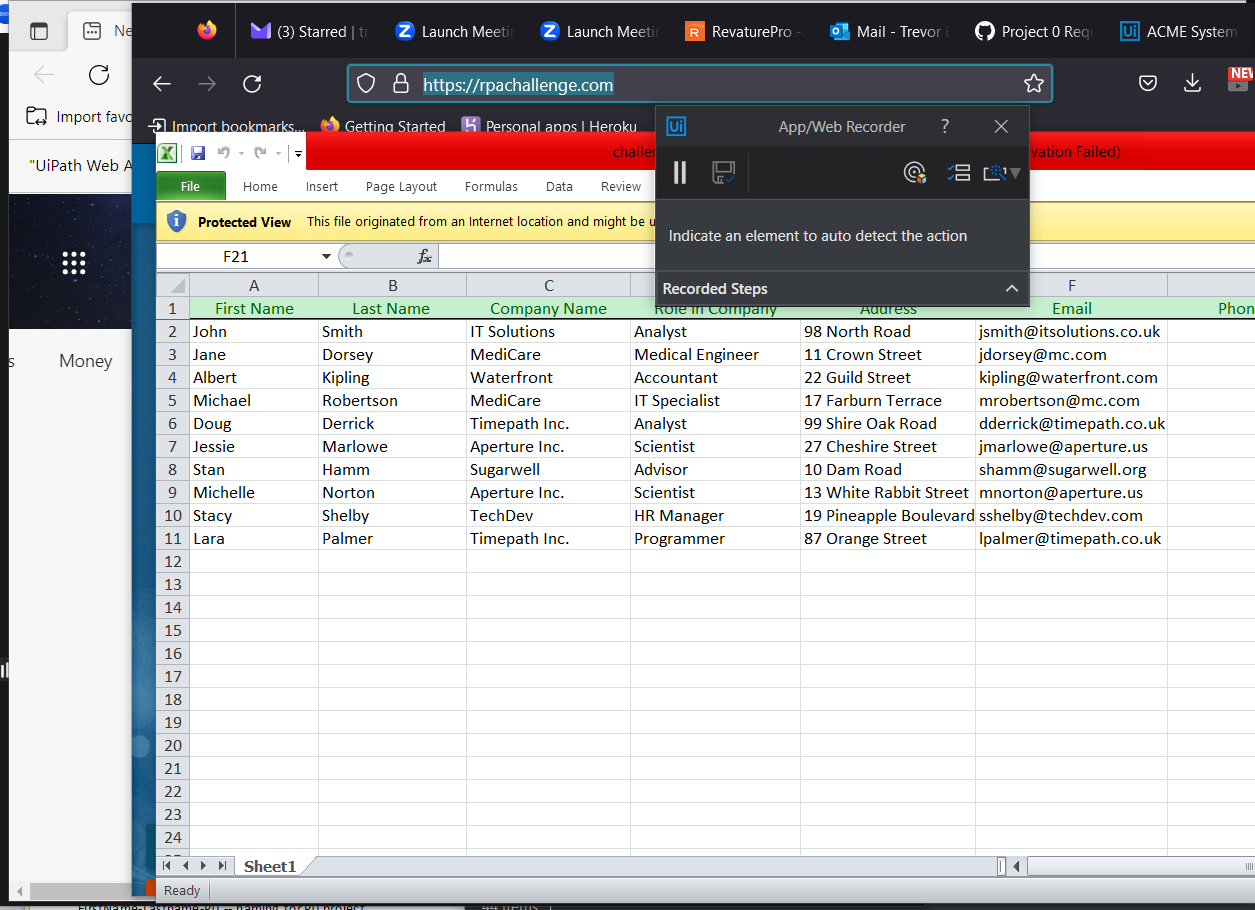
Task: Demo for UI Automation
Workflow: Excel UI Activity

Step 1: Use Application: New tab - Personal - Microsoft Edge on the element in window 'New tab - Personal - Microsoft Edge' (msedge.exe)

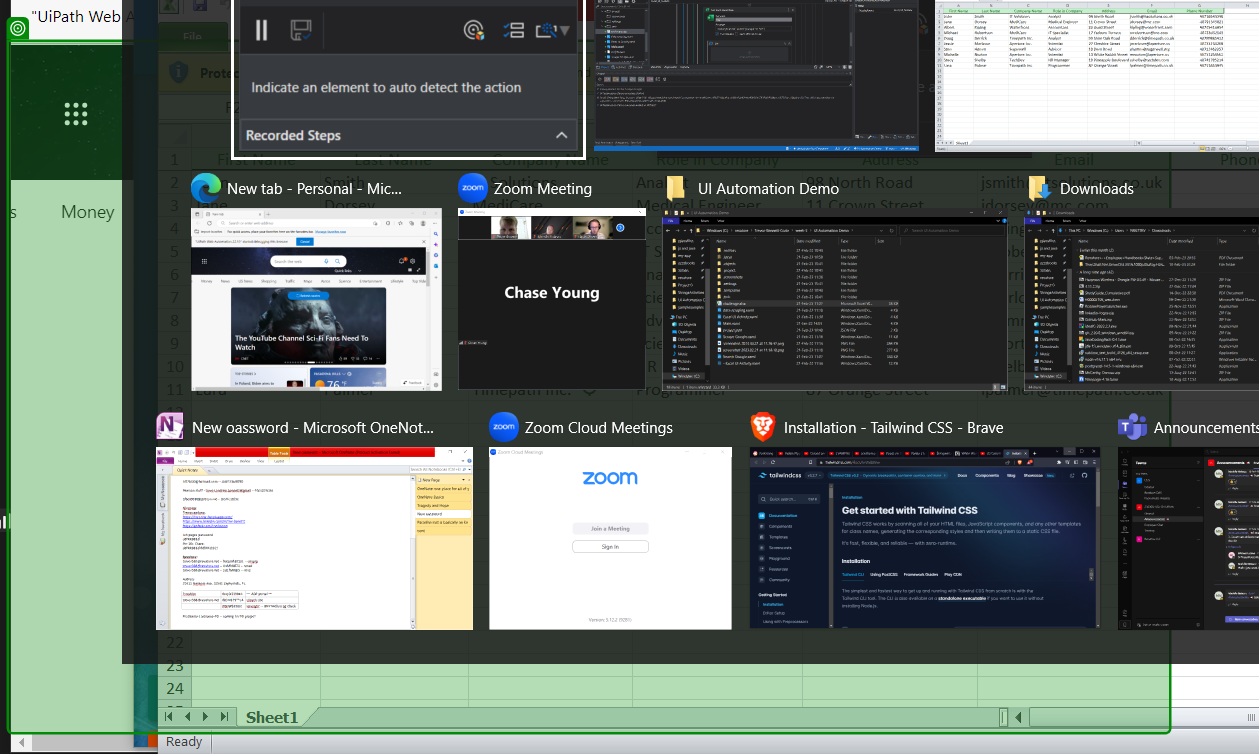
Step 2: click on 'grouping'

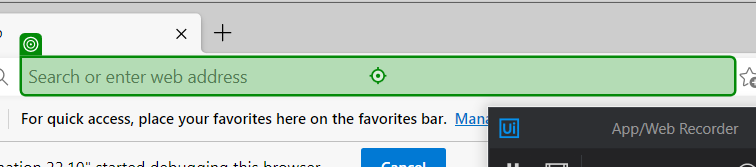
Step 3: type "https://rpachallenge.com/" into 'editable text'

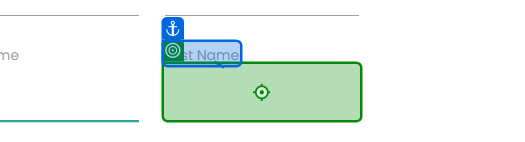
Step 4: type "row.ByField["Last Name "]" into 'Last Name'

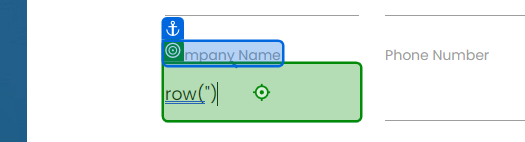
Step 5: type "row.ByField["Company Name"]" into 'Company Name'

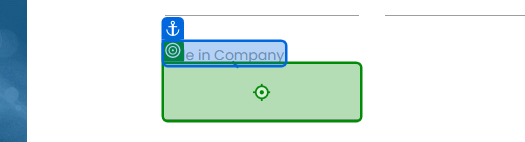
Step 6: type "row.ByField["Role in Company"]" into 'Role in Company'

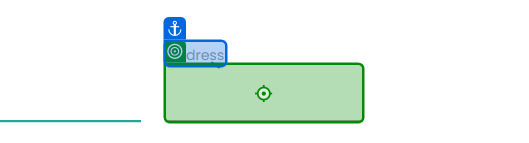
Step 7: type "row.ByField["Address"]" into 'Address'

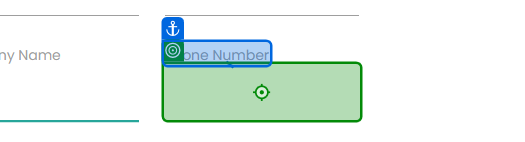
Step 8: type "row.ByField["Phone Number"]" into 'Phone Number'

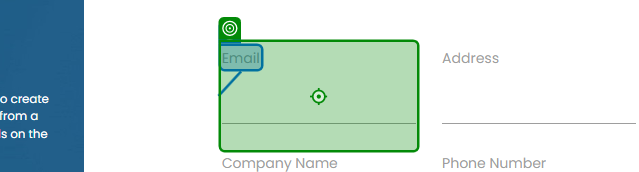
Step 9: type "row.ByField["Email"]" into 'Email'

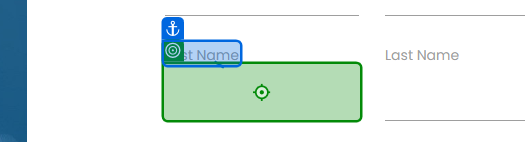
Step 10: type "row.ByField["First Name"]" into 'First Name'

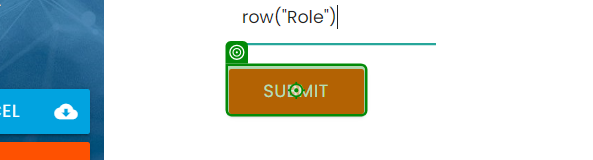
Step 11: click on 'Submit'

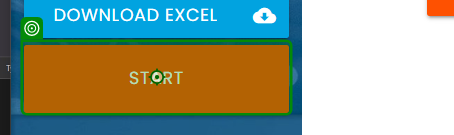
Step 12: click on 'Start'